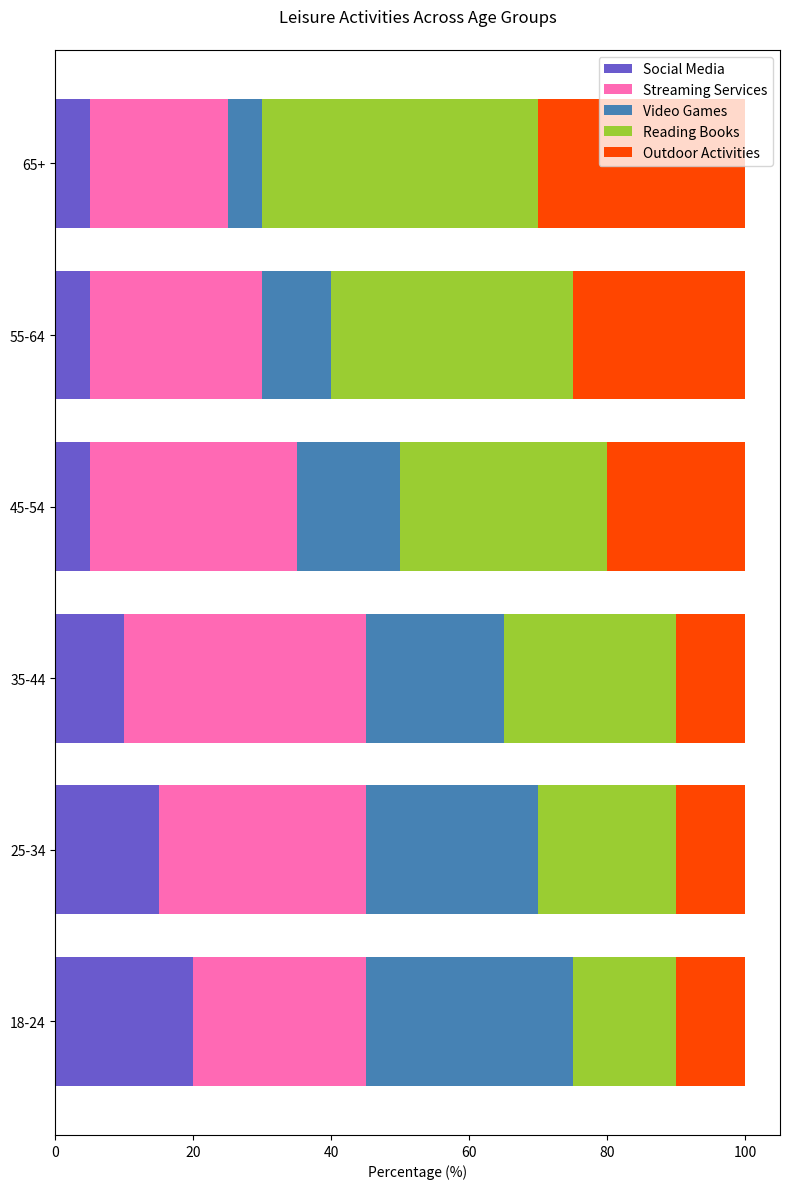

Generate this figure with matplotlib:

import matplotlib.pyplot as plt
import numpy as np

age_groups = ['18-24', '25-34', '35-44', '45-54', '55-64', '65+']
social_media = [20, 15, 10, 5, 5, 5]
streaming_services = [25, 30, 35, 30, 25, 20]
video_games = [30, 25, 20, 15, 10, 5]
reading_books = [15, 20, 25, 30, 35, 40]
outdoor_activities = [10, 10, 10, 20, 25, 30]

data = np.array([social_media, streaming_services, video_games, reading_books, outdoor_activities])
data_cum = data.cumsum(axis=0)

colors = ['#6A5ACD', '#FF69B4', '#4682B4', '#9ACD32', '#FF4500']

bar_height = 0.75

fig, ax = plt.subplots(figsize=(8, 12))

for i, (colname, color) in enumerate(zip(['Social Media', 'Streaming Services', 'Video Games', 'Reading Books', 'Outdoor Activities'], colors)):
    widths = data[i]
    starts = data_cum[i] - widths
    ax.barh(age_groups, widths, left=starts, height=bar_height, label=colname, color=color)

ax.set_xlabel('Percentage (%)')
ax.set_title('Leisure Activities Across Age Groups', pad=20)
ax.legend(loc='upper right')

plt.tight_layout()
plt.show()